10-way image classification set "spectrograms" from GitHub (eerhs/GuitarNeXt); label vocabulary: blues, classical, country, disco, hip-hop, jazz, metal, pop, reggae, rock.

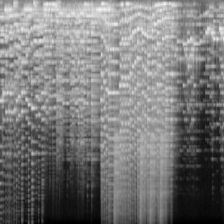
Label: classical

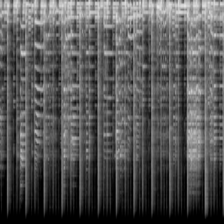
Label: blues

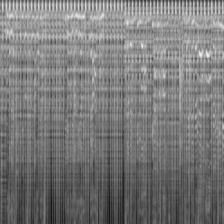
Label: disco

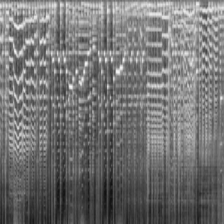
Label: jazz

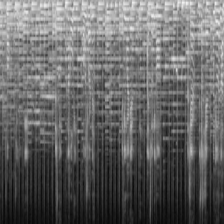
Label: country

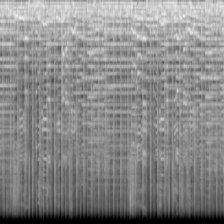
Label: rock
